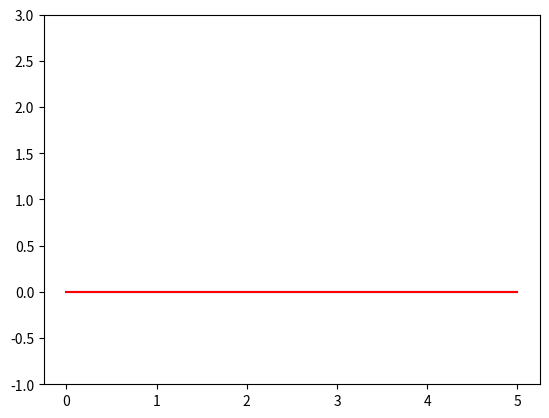

Recreate this plot in Python.
"""
 Решение уравнение переноса Ut + a*Ux = 0 на отрезке 0<=x<=1 0<=t<=2
 для для трех видов начальных условий : а) гауссовский импульс, б) ступенька, в) прямоугольный импульс.
"""


from math import *
import matplotlib.pyplot as plt


"""
NUMBER_SIGN("negative", "positive") - определяет знак а в уравнении(соответственно направление движения импульса). 
NAME("Gauss", "Step", "SqPulse") - определяет вид импульса(вид начальных условий)
TEMPLATE("2", "4", "9", "15") - определяет разностную схему (2-правый явный уголок, 4-правый неявный уголок), 
9 - "Z-схема", 15 - схема "Кабаре"

 Схема 2: Устойчива при Q <= 1 и a < 0
 Схема 4: Устойчива при Q >= 1 и a > 0
 Схема 9; Устойчива при Q > 0 (В теории абсолютно устойчива)
 Схема 15: Устойчива при -1<=a<0 (a = -1, -0.5 схема точная)
"""


# Данные задачи
NUMBER_SIGN = "negative"
NAME = "Gauss"
TEMPLATE = "15"
# Параметры для гауссовского импульса
X0 = 0.5
DIS = 0.2
# Параметры для Прямоугольного импульса
WIDTH = 0.13

##########################################

a = 1 if NUMBER_SIGN == "positive" else -1
hh = 0.05  # Шаг по координате   0.005
tt = 0.05  # Шаг по времени   0.005
T = 5  # Граница по времени   2
L = 5  # Граница по координате  1

sizeL = int(L / hh) + 1
sizeT = int(T / tt) + 1


def getExactValueGauss(x, t, number_sign):  # для чёт и нечёт
    if number_sign == "negative":
        return exp((-1) * (x - X0 - a * t) ** 2 / DIS / DIS)
    elif number_sign == "positive":
        return exp((-1) * (x - X0 - a * t) ** 2 / DIS / DIS)


def getExactValueStep(x, t, number_sign):
    if number_sign == "negative":
        if x - L >= a*t:
            return 1
        elif x - L < a*t:
            return 0
    elif number_sign == "positive":
        if x <= a*t:
            return 1
        elif x > a*t:
            return 0


def getExactValueSqPulse(x, t, number_sign):
    if number_sign == "negative":
        if (x - a * t - L >= -1 / a * WIDTH) or (x - a * t - L < 1 / a * WIDTH):
            return 0
        elif 1/a*WIDTH <= x-a*t - L < -1/a*WIDTH:
            return 1
    elif number_sign == "positive":
        if (x - a * t < -1 / a * WIDTH) or (x - a * t >= 1 / a * WIDTH):
            return 0
        elif -1/a*WIDTH <= x-a*t < 1/a*WIDTH:
            return 1


def BoundaryCondition(t, name, number_sign):
    if name == "Gauss":
        if number_sign == "negative":
            return exp((-1) * (L - X0 - a * t) ** 2 / DIS / DIS)
        elif number_sign == "positive":
            return exp((-1) * (- X0 - a * t) ** 2 / DIS / DIS)
    elif name == "Step":
        if number_sign == "negative":
            if L - L >= a * t:
                return 1
            elif L - L < a * t:
                return 0
        elif number_sign == "positive":
            if 0 <= a * t:
                return 1
            elif 0 > a * t:
                return 0
    elif name == "SqPulse":
        if number_sign == "negative":
            if (L - a * t - L >= -1 / a * WIDTH) or (L - a * t - L < 1 / a * WIDTH):
                return 0
            elif 1 / a * WIDTH < L - a * t - L <= -1 / a * WIDTH:
                return 1
        elif number_sign == "positive":
            if (0 - a * t <= -1 / a * WIDTH) or (0 - a * t > 1 / a * WIDTH):
                return 0
            elif -1 / a * WIDTH < 0 - a * t <= 1 / a * WIDTH:
                return 1


def InitialCondition(x, name, number_sign):
    if name == "Gauss":
        if number_sign == "negative":
            return exp((-1) * (x - X0) ** 2 / DIS / DIS)
        elif number_sign == "positive":
            return exp((-1) * (x - X0) ** 2 / DIS / DIS)
    elif name == "Step":
        if number_sign == "negative":
            if x - L >= 0:
                return 1
            elif x - L < 0:
                return 0
        elif number_sign == "positive":
            if x <= 0:
                return 1
            elif x > 0:
                return 0
    elif name == "SqPulse":
        if number_sign == "negative":
            if (x - a * 0 - L >= -1 / a * WIDTH) or (x - a * 0 - L < 1 / a * WIDTH):
                return 0
            elif 1 / a * WIDTH < x - a * 0 - L <= -1 / a * WIDTH:
                return 1
        elif number_sign == "positive":
            if (x - a * 0 <= -1 / a * WIDTH) or (x - a * 0 > 1 / a * WIDTH):
                return 0
            elif -1 / a * WIDTH < x - a * 0 <= 1 / a * WIDTH:
                return 1


def FillxValue(sizeL, hh):
    return [0 + hh * i for i in range(sizeL)]


def FilltValue(sizeT, tt):
    return [0 + tt * i for i in range(sizeT)]


def viewArray(arr):
    for i in range(len(arr)):
        for j in range(len(arr[0])):
            print(arr[i][j], end=' | ')
        print()


def FillExactArray(arr, arr_x, arr_t, name, number_sign):
    for j in range(len(arr)):
        for i in range(len(arr[j])):
            if name == "Gauss":
                arr[j][i] = getExactValueGauss(arr_x[i], arr_t[j], number_sign)
            elif name == "Step":
                arr[j][i] = getExactValueStep(arr_x[i], arr_t[j], number_sign)
            elif name == "SqPulse":
                arr[j][i] = getExactValueSqPulse(arr_x[i], arr_t[j], number_sign)


def ArrayOfSolving():
    r = 0
    mas = []
    for i in range(sizeT):
        mas.append([])
        for j in range(sizeL):
            mas[i].append(r)
    return mas


"""
 Схема 2: Устойчива при Q <= 1 и a < 0
 Схема 4: Устойчива при Q >= 1 и a > 0
 Схема 9; Устойчива при Q > 0 (В теории абсолютно устойчива)
 Схема 15: Устойчива при -1<=a<0 (a = -1, -0.5 схема точная)
"""


def Template(num_template, arr, number_sign):
    if num_template == "2":
        if number_sign == "negative":
            for j in range(len(arr) - 1):
                for i in range(len(arr[j]) - 1):
                    arr[j + 1][i] = -a * tt / hh * (arr[j][i + 1] - arr[j][i]) + arr[j][i]
        elif number_sign == "positive":
            for j in range(len(arr) - 1):
                for i in range(len(arr[j]) - 1):
                    arr[j + 1][i] = -a * tt / hh * (arr[j][i + 1] - arr[j][i]) + arr[j][i]

    elif num_template == "4":
        if number_sign == "negative":
             for j in range(len(arr) - 1):
                 for i in range(len(arr[j]) - 1):
                    arr[j+1][i] = (arr[j][i]/tt - a/hh*arr[j+1][i+1])/(1/tt-a/hh)
        elif number_sign == "positive":
            for j in range(len(arr) - 1):
                for i in range(len(arr[j]) - 1):
                    arr[j + 1][i + 1] = -hh / a / tt * (arr[j + 1][i] - arr[j][i]) + arr[j + 1][i]

    elif num_template == "9":  # Доопределяем точки, используя схему "Подкова"
        if number_sign == "negative":  # Вообще, она должна быть абсолютно устойчивой
            for j in range(len(arr) - 1):
                arr[j + 1][-2] = -a * tt / hh * (arr[j][-1] - arr[j][-2]) + arr[j][-2]
                #arr[j+1][-2]=(arr[j+1][-1]-arr[j][-1])*2*hh/a/tt+(arr[j][-1]-arr[j][-2])+arr[j+1][-1]  # Схема подкова
                for i in range(len(arr[j]) - 1, 0, -1):
                    arr[j+1][i-1]=(arr[j+1][i]-arr[j][i])*2*hh/tt/a+(arr[j+1][i]+arr[j][i]-arr[j][i-1])
        elif number_sign == "positive":
            for j in range(len(arr) - 1):
                arr[j + 1][-1] = -hh / a / tt * (arr[j + 1][-2] - arr[j][-2]) + arr[j + 1][-2]
                #arr[j+1][-1]=(arr[j][-1]/tt+a/2/hh*arr[j+1][-2]-a/2/hh*(arr[j][-1]-arr[j][-2]))/(1/tt+a/2/hh)
                for i in range(1, len(arr[j]) - 1):
                    arr[j + 1][i] = (arr[j][i]/tt-a/2/hh*(arr[j][i+1]-arr[j][i])+a/2/hh*arr[j+1][i-1])/(1/tt+a/2/hh)

    elif num_template == "15":  # Второй слой можно посчитать уголком(при a=1, чтобы получить точное решение)
        if number_sign == "negative":  # Устойчива при -1<=a<0 (a = -1, -0.5 схема точная)
            # Первый слой заполняем схемой 2 при а=-1
            for i in range(len(arr[0]) - 1):
                arr[0 + 1][i] = -a * tt / hh * (arr[0][i + 1] - arr[0][i]) + arr[0][i]
            for j in range(1, len(arr) - 1):
                for i in range(len(arr[j])-1, 0, -1):
                    arr[j + 1][i - 1] = -2 * a * tt / hh * (arr[j][i] - arr[j][i - 1]) - (arr[j][i] - arr[j - 1][i]) + \
                                        arr[j][i - 1]
        elif number_sign == "positive":
            # Первый слой заполняем схемой 4 при а=1
            for i in range(len(arr[0]) - 1):
                arr[0 + 1][i + 1] = -hh / a / tt * (arr[0 + 1][i] - arr[0][i]) + arr[0 + 1][i]
            for j in range(1, len(arr) - 1):
                for i in range(1, len(arr[j])):
                    arr[j+1][i-1] = -2*a*tt/hh*(arr[j][i]-arr[j][i-1])-(arr[j][i]-arr[j-1][i])+arr[j][i-1]


def FillArray(arr, arr_x, arr_t, name, number_sign, template):
    for i in range(len(arr_x)):
        arr[0][i] = InitialCondition(arr_x[i], name, number_sign)

    if number_sign == "negative":
        for j in range(len(arr_t)):
            arr[j][-1] = BoundaryCondition(arr_t[j], name, number_sign)
    elif number_sign == "positive":
        for j in range(len(arr_t)):
            arr[j][0] = BoundaryCondition(arr_t[j], name, number_sign)

    Template(template, arr, number_sign)


#########################################################


U_Exact = ArrayOfSolving()
U_Num = ArrayOfSolving()

xValue = FillxValue(sizeL, hh)
tValue = FilltValue(sizeT, tt)

FillExactArray(U_Exact, xValue, tValue, NAME, NUMBER_SIGN)
FillArray(U_Num, xValue, tValue, NAME, NUMBER_SIGN, TEMPLATE)


plt.ion()
for i in range(len(U_Exact)):
    plt.clf()
    plt.plot(xValue, U_Exact[i], 'b')
    plt.plot(xValue, U_Num[i], 'r')
    plt.ylim(-1, 3)
    plt.pause(0.01)
    plt.draw()
plt.ioff()


viewArray(U_Num)
print()
viewArray(U_Exact)
